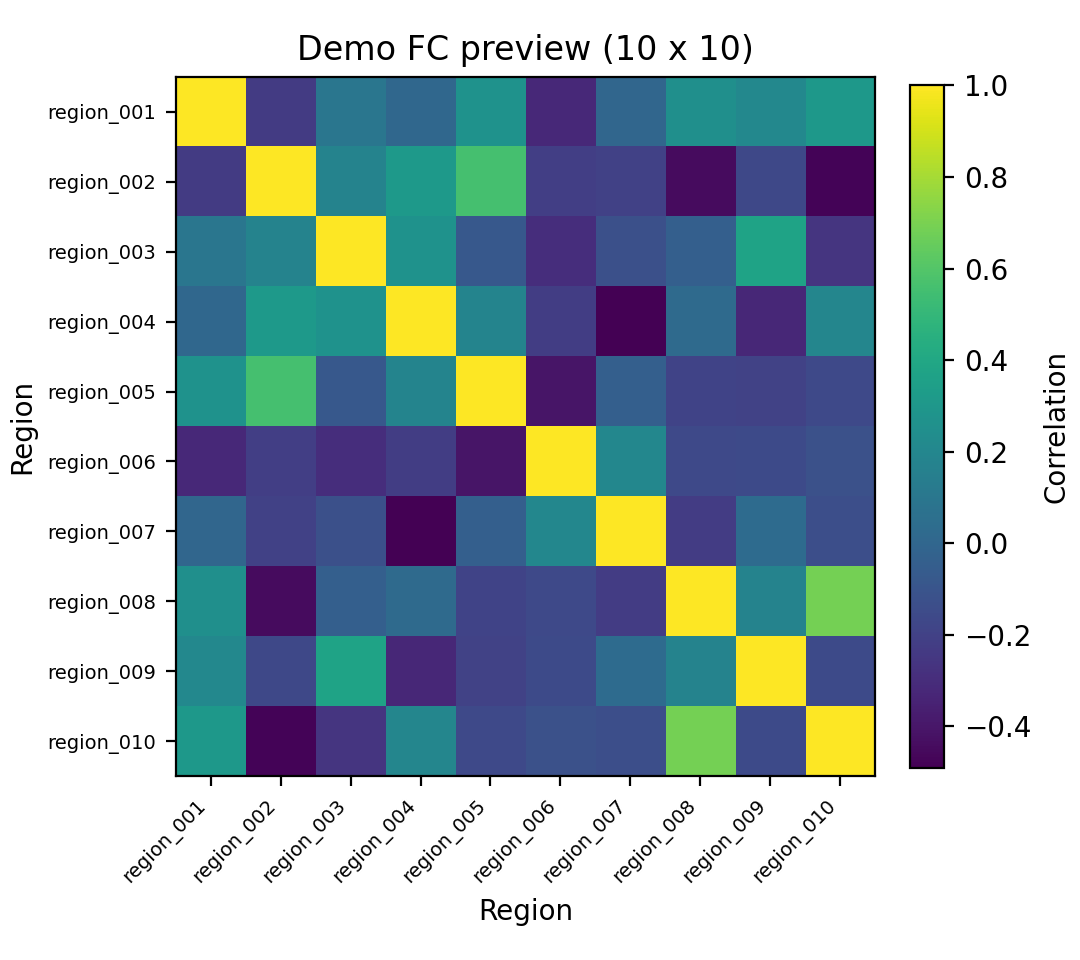

The data file committed next to this chart (first rows):
, region_001, region_002, region_003, region_004, region_005, region_006, region_007, region_008, region_009, region_010
region_001, 1.0, -0.2288, 0.09672, 0.009138, 0.2713, -0.3191, -0.0007178, 0.2507, 0.2069, 0.3018
region_002, -0.2288, 1.0, 0.1784, 0.3126, 0.56, -0.2133, -0.1994, -0.4466, -0.1667, -0.4731
region_003, 0.09672, 0.1784, 1.0, 0.2716, -0.07825, -0.2946, -0.129, -0.0406, 0.3747, -0.2586
region_004, 0.009138, 0.3126, 0.2716, 1.0, 0.1807, -0.2216, -0.4899, 0.02693, -0.3237, 0.1954
region_005, 0.2713, 0.56, -0.07825, 0.1807, 1.0, -0.4042, -0.03829, -0.1897, -0.1962, -0.1609
region_006, -0.3191, -0.2133, -0.2946, -0.2216, -0.4042, 1.0, 0.2014, -0.1592, -0.1556, -0.1217
region_007, -0.0007178, -0.1994, -0.129, -0.4899, -0.03829, 0.2014, 1.0, -0.223, 0.02994, -0.1337
region_008, 0.2507, -0.4466, -0.0406, 0.02693, -0.1897, -0.1592, -0.223, 1.0, 0.1756, 0.6875
region_009, 0.2069, -0.1667, 0.3747, -0.3237, -0.1962, -0.1556, 0.02994, 0.1756, 1.0, -0.1579
region_010, 0.3018, -0.4731, -0.2586, 0.1954, -0.1609, -0.1217, -0.1337, 0.6875, -0.1579, 1.0
